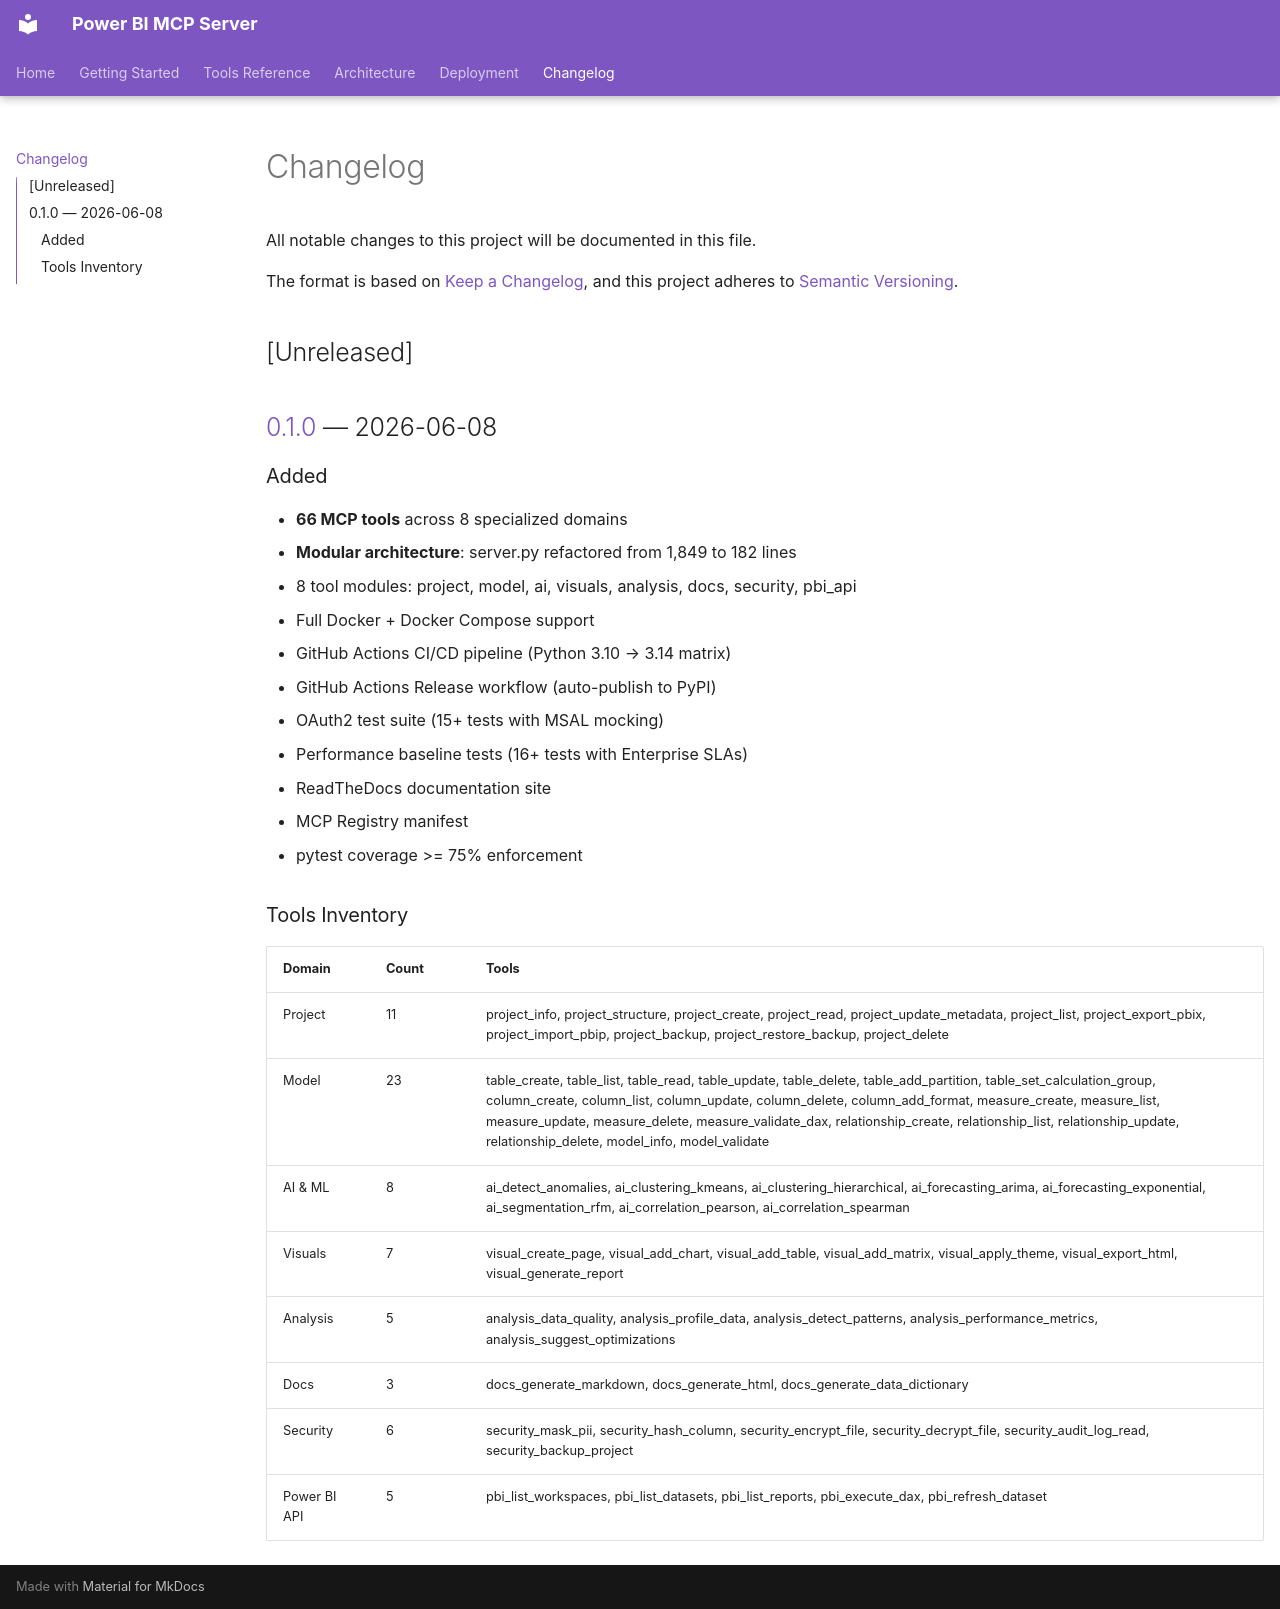

repository: jeyssonlza/powerbi-mcp-server · page: changelog/index.html · generator: mkdocs

# Changelog

All notable changes to this project will be documented in this file.

The format is based on [Keep a Changelog](https://keepachangelog.com/en/1.1.0/),
and this project adheres to [Semantic Versioning](https://semver.org/spec/v2.0.0.html).

## [Unreleased]

## [0.1.0] — 2026-06-08

### Added
- **66 MCP tools** across 8 specialized domains
- **Modular architecture**: server.py refactored from 1,849 to 182 lines
- 8 tool modules: project, model, ai, visuals, analysis, docs, security, pbi_api
- Full Docker + Docker Compose support
- GitHub Actions CI/CD pipeline (Python 3.10 → 3.14 matrix)
- GitHub Actions Release workflow (auto-publish to PyPI)
- OAuth2 test suite (15+ tests with MSAL mocking)
- Performance baseline tests (16+ tests with Enterprise SLAs)
- ReadTheDocs documentation site
- MCP Registry manifest
- pytest coverage >= 75% enforcement

### Tools Inventory
| Domain | Count | Tools |
|--------|-------|-------|
| Project | 11 | project_info, project_structure, project_create, project_read, project_update_metadata, project_list, project_export_pbix, project_import_pbip, project_backup, project_restore_backup, project_delete |
| Model | 23 | table_create, table_list, table_read, table_update, table_delete, table_add_partition, table_set_calculation_group, column_create, column_list, column_update, column_delete, column_add_format, measure_create, measure_list, measure_update, measure_delete, measure_validate_dax, relationship_create, relationship_list, relationship_update, relationship_delete, model_info, model_validate |
| AI & ML | 8 | ai_detect_anomalies, ai_clustering_kmeans, ai_clustering_hierarchical, ai_forecasting_arima, ai_forecasting_exponential, ai_segmentation_rfm, ai_correlation_pearson, ai_correlation_spearman |
| Visuals | 7 | visual_create_page, visual_add_chart, visual_add_table, visual_add_matrix, visual_apply_theme, visual_export_html, visual_generate_report |
| Analysis | 5 | analysis_data_quality, analysis_profile_data, analysis_detect_patterns, analysis_performance_metrics, analysis_suggest_optimizations |
| Docs | 3 | docs_generate_markdown, docs_generate_html, docs_generate_data_dictionary |
| Security | 6 | security_mask_pii, security_hash_column, security_encrypt_file, security_decrypt_file, security_audit_log_read, security_backup_project |
| Power BI API | 5 | pbi_list_workspaces, pbi_list_datasets, pbi_list_reports, pbi_execute_dax, pbi_refresh_dataset |

[0.1.0]: https://github.com/jeyssonlza/powerbi-mcp-server/releases/tag/v0.1.0
